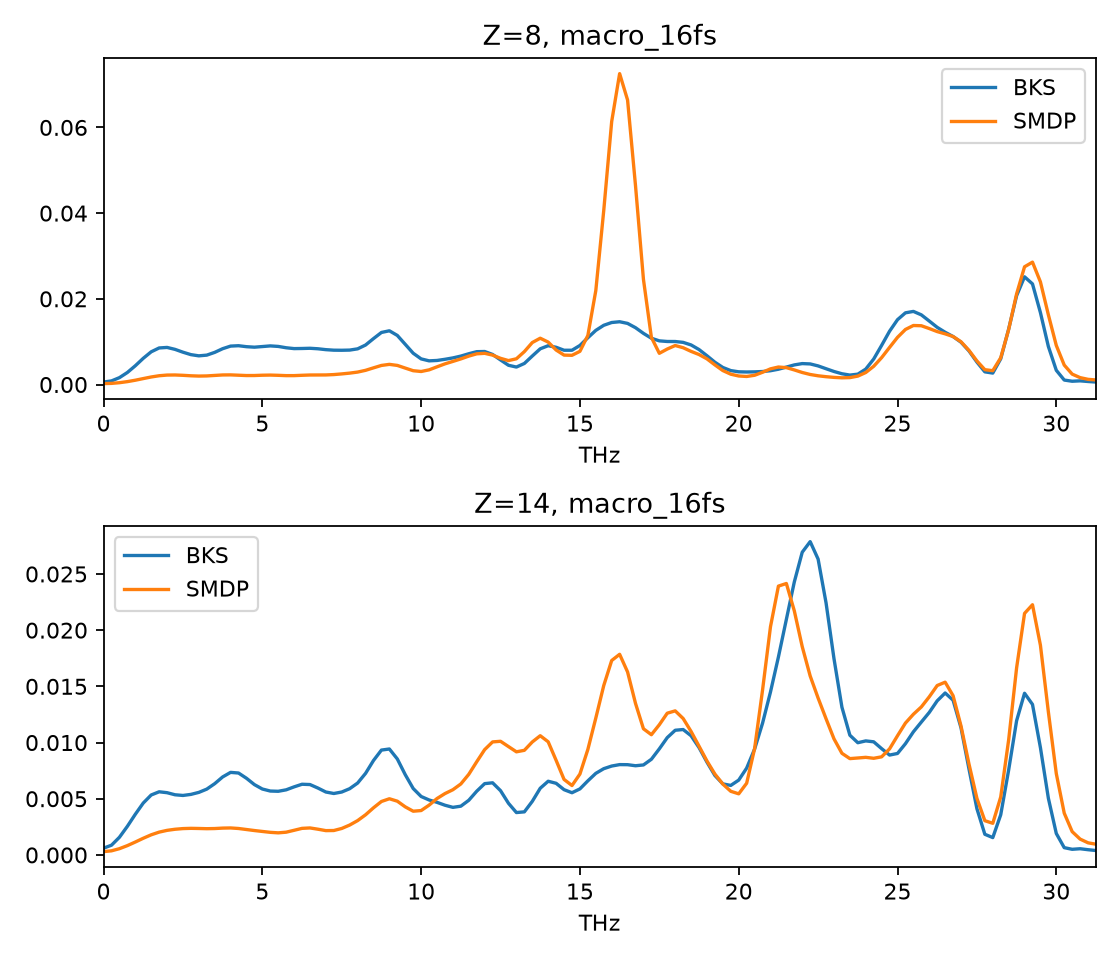

Values plotted in this chart, from the file beside it:
element, frequency_THz, reference, SMDP
8, 0.0, 0.0005807, 0.0002138
8, 0.25, 0.0008438, 0.0002689
8, 0.5, 0.001606, 0.0004275
8, 0.75, 0.002811, 0.0006775
8, 1.0, 0.004381, 0.001007
8, 1.25, 0.006116, 0.001388
8, 1.5, 0.007635, 0.001761
8, 1.75, 0.008533, 0.002051
8, 2.0, 0.008656, 0.002208
8, 2.25, 0.008205, 0.002228
8, 2.5, 0.007545, 0.00215
8, 2.75, 0.006976, 0.002039
8, 3.0, 0.006695, 0.001974
8, 3.25, 0.006861, 0.002007
8, 3.5, 0.007504, 0.002122
8, 3.75, 0.008361, 0.002233
8, 4.0, 0.008968, 0.00225
8, 4.25, 0.009057, 0.002174
8, 4.5, 0.00883, 0.002096
8, 4.75, 0.008715, 0.002103
8, 5.0, 0.008862, 0.002172
8, 5.25, 0.009014, 0.002204
8, 5.5, 0.008893, 0.002149
8, 5.75, 0.00858, 0.002075
8, 6.0, 0.008383, 0.002078
8, 6.25, 0.00841, 0.002157
8, 6.5, 0.00846, 0.002222
8, 6.75, 0.008345, 0.002229
8, 7.0, 0.008137, 0.002237
8, 7.25, 0.008014, 0.002323
8, 7.5, 0.007996, 0.002478
8, 7.75, 0.008037, 0.002661
8, 8.0, 0.008326, 0.002906
8, 8.25, 0.009218, 0.003314
8, 8.5, 0.01072, 0.003893
8, 8.75, 0.01215, 0.004455
8, 9.0, 0.01254, 0.004704
8, 9.25, 0.01146, 0.00446
8, 9.5, 0.009379, 0.003836
8, 9.75, 0.007304, 0.003224
8, 10.0, 0.005981, 0.003042
8, 10.25, 0.005527, 0.003424
8, 10.5, 0.005616, 0.004131
8, 10.75, 0.005888, 0.004823
8, 11.0, 0.006211, 0.005395
8, 11.25, 0.006635, 0.005978
8, 11.5, 0.007184, 0.006634
8, 11.75, 0.007666, 0.007166
8, 12.0, 0.007706, 0.007281
8, 12.25, 0.007019, 0.006864
8, 12.5, 0.005737, 0.006115
8, 12.75, 0.004491, 0.005587
8, 13.0, 0.004079, 0.006009
8, 13.25, 0.004916, 0.00768
8, 13.5, 0.006654, 0.0098
8, 13.75, 0.008336, 0.01081
8, 14.0, 0.009061, 0.009904
8, 14.25, 0.008694, 0.008053
8, 14.5, 0.008, 0.006867
8, 14.75, 0.008001, 0.006817
... 192 more rows
